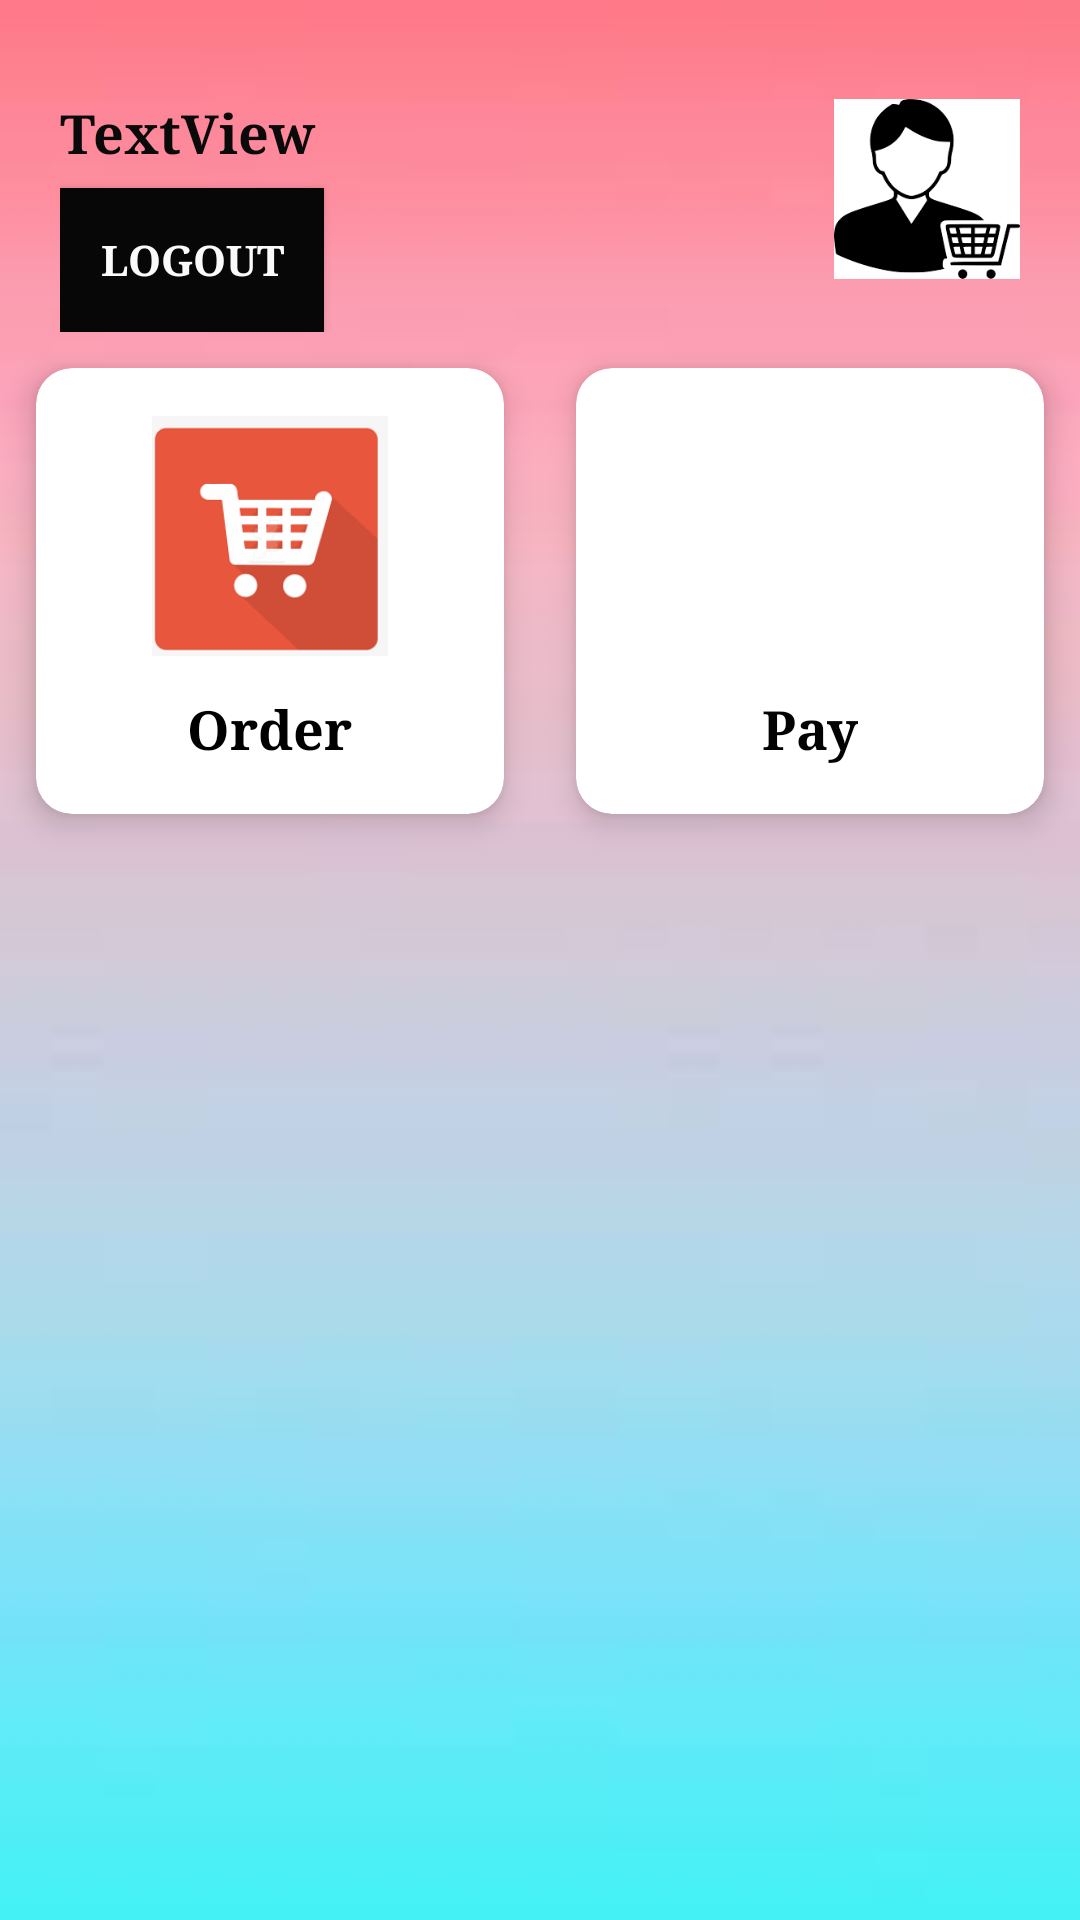

Produce the Android XML layout that renders to this screen, including the resource entries it uses.
<!-- AndroidManifest.xml: application theme AppTheme -->
<!-- res/layout/activity_customer_page.xml -->
<?xml version="1.0" encoding="utf-8"?>
<ScrollView xmlns:android="http://schemas.android.com/apk/res/android"
    xmlns:app="http://schemas.android.com/apk/res-auto"
    xmlns:tools="http://schemas.android.com/tools"
    android:layout_width="match_parent"
    android:layout_height="match_parent"
    android:background="@drawable/backgound"
    tools:context=".CustomerPage">

    <LinearLayout
        android:orientation="vertical"
        android:layout_width="match_parent"
        android:layout_height="match_parent">

        <RelativeLayout
            android:layout_marginTop="32dp"
            android:layout_marginRight="20dp"
            android:layout_marginLeft="20dp"
            android:layout_width="match_parent"
            android:layout_height="wrap_content">

            <TextView
                android:id="@+id/customerIntro"
                android:layout_width="wrap_content"
                android:layout_height="wrap_content"
                android:fontFamily="serif"
                android:text="TextView"
                android:textColor="#0A0A0A"
                android:textSize="18sp"
                android:textStyle="bold" />

            <TextView
                android:id="@+id/cverifyMsg"
                android:layout_width="wrap_content"
                android:layout_height="wrap_content"
                android:layout_below="@id/customerIntro"
                android:layout_marginTop="6dp"
                android:fontFamily="monospace"
                android:text="Email Not Verified!"
                android:textColor="#050505"
                android:textSize="14sp"
                android:textStyle="bold"
                android:visibility="gone" />

            <Button
                android:id="@+id/cresendCode"
                android:layout_width="wrap_content"
                android:layout_height="wrap_content"
                android:layout_below="@id/cverifyMsg"
                android:layout_marginTop="6dp"
                android:text="Verify Now"
                android:textColor="#050505"
                android:textStyle="bold"
                android:typeface="monospace"
                android:visibility="gone" />

            <Button
                android:id="@+id/button"
                android:layout_width="wrap_content"
                android:layout_height="wrap_content"
                android:layout_below="@id/cresendCode"
                android:layout_marginTop="6dp"
                android:background="@color/black"
                android:onClick="logout"
                android:text="Logout"
                android:textColor="#FAFAFA"
                android:textStyle="bold"
                android:typeface="serif" />

            <ImageView
                android:src="@drawable/customer"
                android:layout_alignParentRight="true"
                android:layout_width="62dp"
                android:layout_height="62dp"/>

        </RelativeLayout>

        <GridLayout
            android:layout_width="match_parent"
            android:layout_height="wrap_content"
            android:alignmentMode="alignMargins"
            android:columnCount="2"
            android:columnOrderPreserved="false"
            android:rowCount="2">

            <androidx.cardview.widget.CardView
                android:layout_width="wrap_content"
                android:layout_height="wrap_content"
                android:layout_rowWeight="1"
                android:layout_columnWeight="1"
                android:layout_margin="12dp"
                app:cardCornerRadius="12dp"
                app:cardElevation="6dp">

                <LinearLayout
                    android:layout_width="match_parent"
                    android:layout_height="match_parent"
                    android:gravity="center"
                    android:orientation="vertical"
                    android:padding="16dp">

                    <ImageView
                        android:layout_width="80dp"
                        android:layout_height="80dp"
                        android:src="@drawable/order"/>

                    <TextView
                        android:id="@+id/produceprice1"
                        android:layout_width="wrap_content"
                        android:layout_height="wrap_content"
                        android:layout_marginTop="12dp"
                        android:text="Order"
                        android:textColor="#000000"
                        android:textSize="18sp"
                        android:textStyle="bold"
                        android:typeface="serif" />


                </LinearLayout>

            </androidx.cardview.widget.CardView>

            <androidx.cardview.widget.CardView
                android:layout_width="wrap_content"
                android:layout_height="wrap_content"
                android:layout_rowWeight="1"
                android:layout_columnWeight="1"
                android:layout_margin="12dp"
                app:cardCornerRadius="12dp"
                app:cardElevation="6dp">

                <LinearLayout
                    android:layout_width="match_parent"
                    android:layout_height="match_parent"
                    android:gravity="center"
                    android:orientation="vertical"
                    android:padding="16dp">

                    <ImageView
                        android:layout_width="80dp"
                        android:layout_height="80dp"
                        android:src="@drawable/payment" />

                    <TextView
                        android:id="@+id/customer_pay"
                        android:layout_width="wrap_content"
                        android:layout_height="wrap_content"
                        android:layout_marginTop="12dp"
                        android:fontFamily="serif"
                        android:text="Pay"
                        android:textColor="#030303"
                        android:textSize="18sp"
                        android:textStyle="bold" />


                </LinearLayout>

            </androidx.cardview.widget.CardView>

        </GridLayout>

    </LinearLayout>
</ScrollView>
<!-- resources referenced by this layout -->
<resources>
  <color name="black">#070707</color>
  <!-- drawable backgound: jpg bitmap (drawable, 1068 bytes) -->
  <!-- drawable customer: png bitmap (drawable, 3609 bytes) -->
  <!-- drawable order: png bitmap (drawable, 2959 bytes) -->
  <style name="AppTheme" parent="Theme.AppCompat.Light.NoActionBar">
          <item name="colorPrimary">@color/colorPrimary</item>
          <item name="colorPrimaryDark">@color/colorPrimaryDark</item>
          <item name="colorAccent">@color/colorAccent</item>
      </style>
  <color name="colorPrimary">#008577</color>
  <color name="colorPrimaryDark">#00574B</color>
  <color name="colorAccent">#D81B60</color>
</resources>
